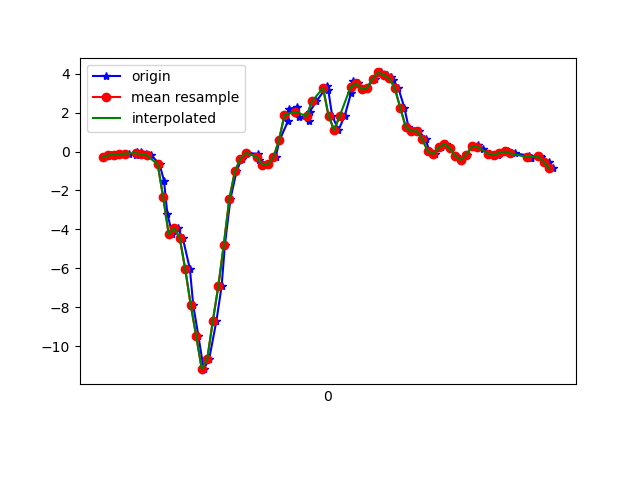

The file beside this chart, header and first rows:
1617848371023, 544014645734693, -0.30351916, -0.30596557, 0.24444301
1617848371050, 544014664760581, -0.1997, -0.1361, 0.1406
1617848371065, 544014683786469, -0.1557, -0.1129, 0.1247
1617848371083, 544014702812341, -0.141, -0.3732, 0.05874
1617848371116, 544014721838213, -0.1105, 0.07155, 0.04041
1617848371143, 544014740888901, -0.1679, -0.2143, 0.05996
1617848371145, 544014759871957, -0.04329, 0.1461, -0.009677
1617848371158, 544014778894037, -0.03107, -0.01275, 0.03675
1617848371178, 544014797916085, -0.1349, -0.2009, 0.00254
1617848371197, 544014816938165, -0.1936, 0.2902, 0.04774
1617848371227, 544014835985013, -0.6554, -0.07262, 0.2567
1617848371243, 544014855035029, -1.508, -0.1557, 0.5034
1617848371255, 544014874058965, -3.187, -0.3609, 0.7673
1617848371273, 544014893082869, -4.252, -1.018, 1.194
1617848371292, 544014912106773, -3.949, -1.006, 1.492
1617848371311, 544014931155509, -4.443, -1.023, 1.724
1617848371337, 544014950173301, -6.043, -2.146, 1.954
1617848371349, 544014969196885, -7.892, -2.72, 1.902
1617848371368, 544014988220469, -9.506, -3.266, 1.499
1617848371387, 544015007244053, -11.19, -4.264, 0.5719
1617848371407, 544015026267669, -10.66, -4.527, -0.3689
1617848371433, 544015045291221, -8.718, -4.38, -1.394
1617848371452, 544015064361397, -6.927, -4.145, -2.285
1617848371464, 544015083385909, -4.781, -3.721, -2.621
1617848371484, 544015102410421, -2.439, -3.116, -2.409
1617848371506, 544015121434933, -1.026, -2.434, -2.149
1617848371525, 544015140459509, -0.3695, -1.608, -1.771
1617848371543, 544015159501621, -0.06284, -0.6224, -1.151
1617848371585, 544015178526837, -0.1288, 0.4833, -0.5326
1617848371588, 544015197551989, -0.4489, 1.696, -0.09031
1617848371613, 544015216601973, -0.6749, 2.844, 0.3691
1617848371621, 544015235627125, -0.6334, 3.909, 0.8895
1617848371648, 544015254644277, -0.2925, 5.015, 1.527
1617848371662, 544015273669173, 0.5749, 6.167, 2.048
1617848371693, 544015292694133, 1.568, 7.013, 2.097
1617848371697, 544015311719029, 2.177, 7.691, 1.88
1617848371726, 544015330768693, 2.312, 8.224, 1.719
1617848371734, 544015349793589, 1.787, 8.183, 1.454
1617848371768, 544015368813557, 1.582, 7.452, 1.076
1617848371771, 544015387838261, 2.039, 6.328, 0.5377
1617848371796, 544015406863029, 2.576, 5.403, -0.2174
1617848371835, 544015425887797, 3.371, 4.542, -0.6108
1617848371839, 544015444912565, 3.161, 3.26, -0.7415
1617848371853, 544015463968821, 1.844, 1.837, -0.7891
1617848371876, 544015482993781, 1.105, 0.6177, -0.6254
1617848371898, 544015502018741, 1.806, -0.1166, -0.2626
1617848371922, 544015521043637, 3.022, -0.3475, 0.1357
1617848371928, 544015540068661, 3.606, -0.565, 0.5328
1617848371947, 544015559111925, 3.501, -0.879, 0.8846
1617848371977, 544015578136629, 3.192, -1.178, 1.139
1617848371980, 544015597161461, 3.283, -1.194, 1.392
1617848372007, 544015616186229, 3.747, -1.076, 1.609
1617848372030, 544015635210997, 4.065, -0.8631, 1.722
1617848372051, 544015654260597, 3.933, -0.5601, 1.758
1617848372066, 544015673283573, 3.845, -0.2828, 1.91
1617848372073, 544015692308213, 3.681, 0.04711, 2.034
1617848372093, 544015711333109, 3.272, 0.2108, 2.123
1617848372115, 544015730357877, 2.255, 0.1265, 2.079
1617848372130, 544015749407349, 1.271, -0.08239, 1.877
1617848372149, 544015768433781, 1.035, -0.06406, 1.678
1617848372167, 544015787458677, 1.054, -0.002977, 1.491
... 25 more rows
